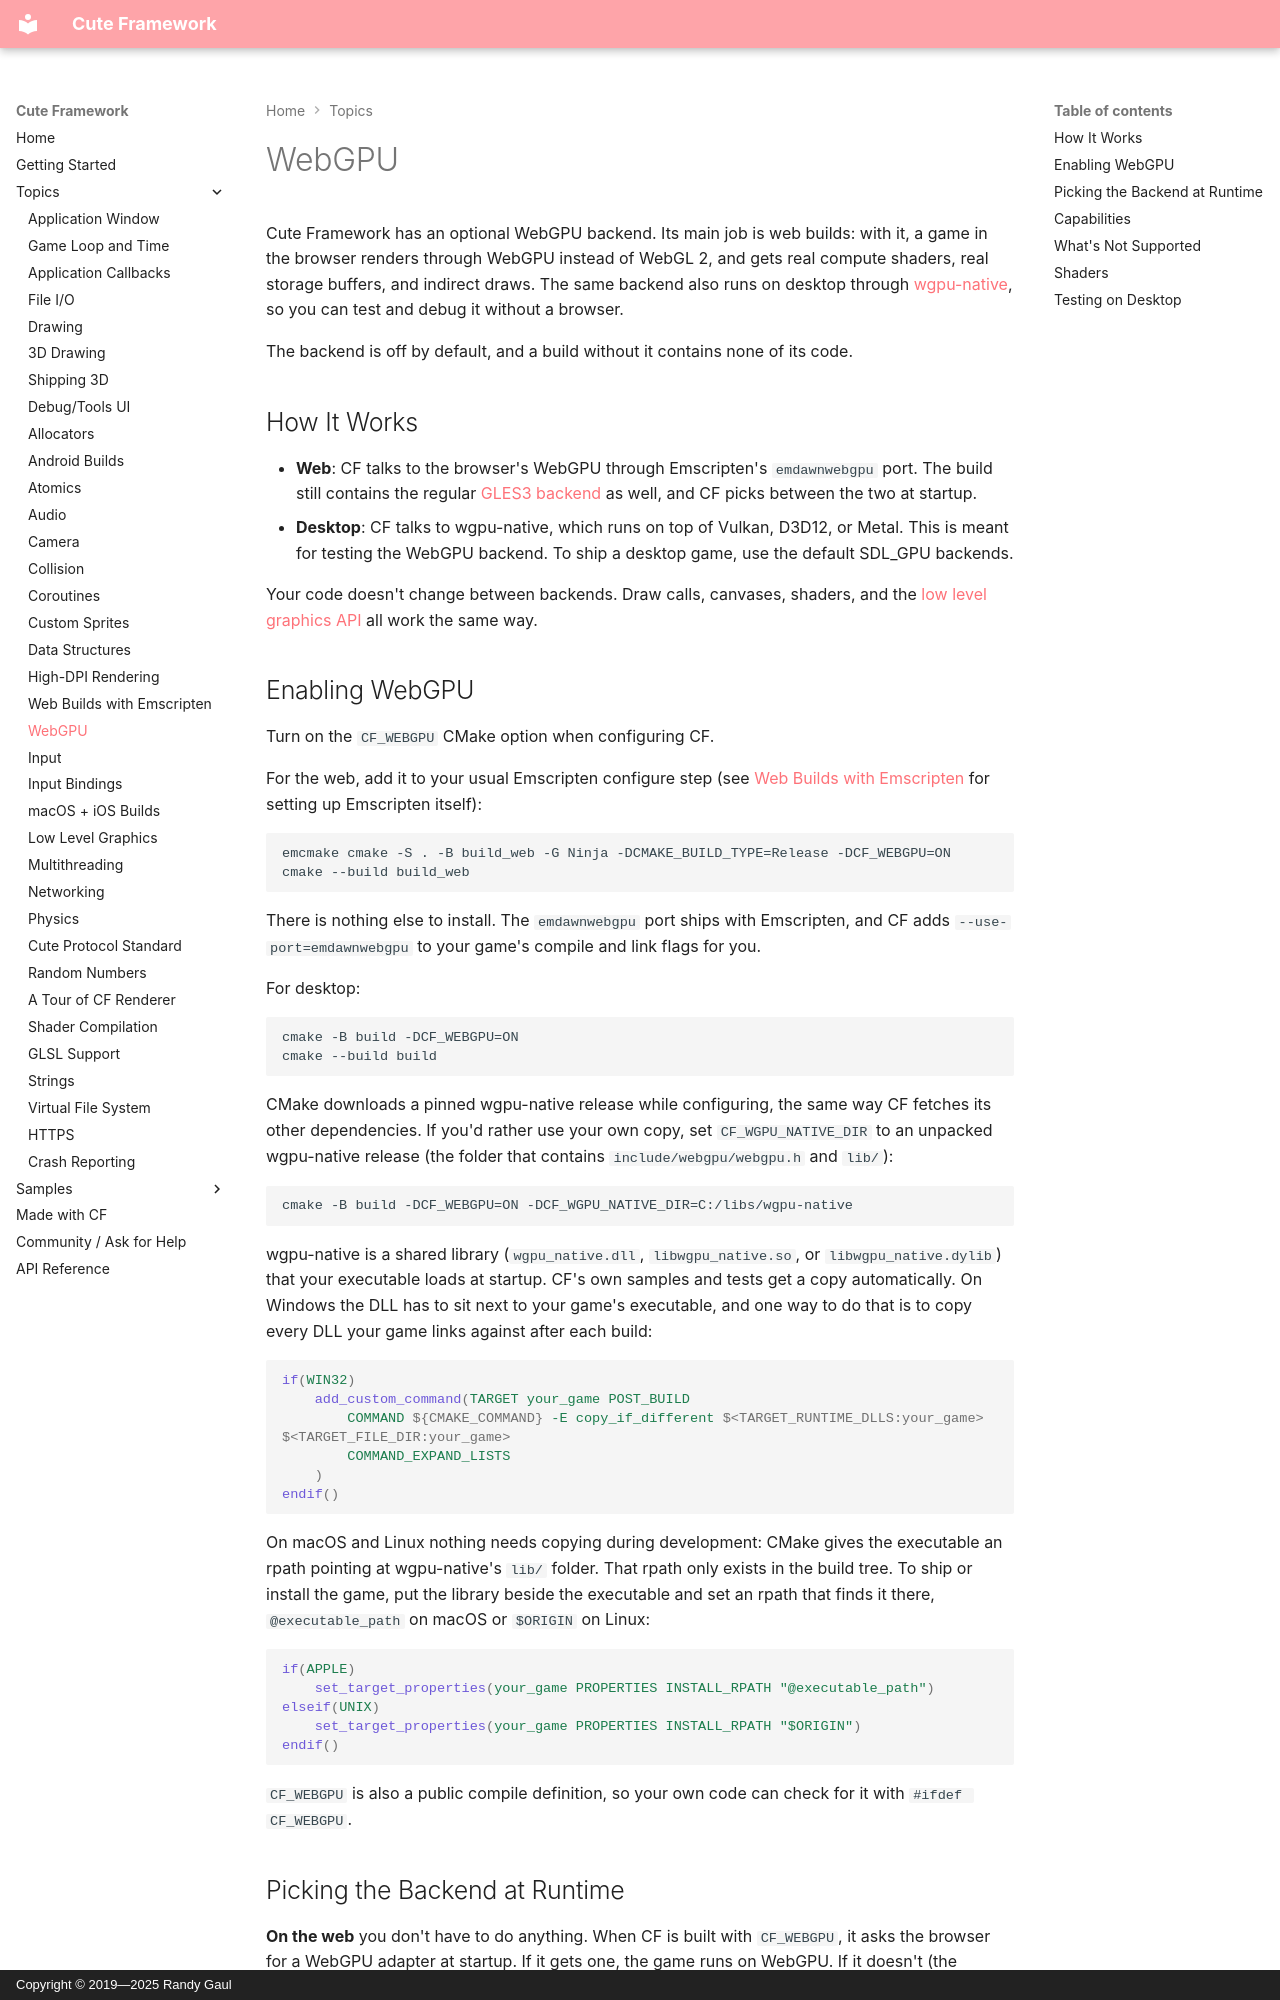

repository: RandyGaul/cute_framework · page: topics/webgpu/index.html · generator: mkdocs · copyright: Copyright © 2019—2025 Randy Gaul

# WebGPU

Cute Framework has an optional WebGPU backend. Its main job is web builds: with it, a game in the browser renders through WebGPU instead of WebGL 2, and gets real compute shaders, real storage buffers, and indirect draws. The same backend also runs on desktop through [wgpu-native](https://github.com/gfx-rs/wgpu-native), so you can test and debug it without a browser.

The backend is off by default, and a build without it contains none of its code.

## How It Works

- **Web**: CF talks to the browser's WebGPU through Emscripten's `emdawnwebgpu` port. The build still contains the regular [GLES3 backend](emscripten.md#gles3-backend-capabilities) as well, and CF picks between the two at startup.
- **Desktop**: CF talks to wgpu-native, which runs on top of Vulkan, D3D12, or Metal. This is meant for testing the WebGPU backend. To ship a desktop game, use the default SDL_GPU backends.

Your code doesn't change between backends. Draw calls, canvases, shaders, and the [low level graphics API](low_level_graphics.md) all work the same way.

## Enabling WebGPU

Turn on the `CF_WEBGPU` CMake option when configuring CF.

For the web, add it to your usual Emscripten configure step (see [Web Builds with Emscripten](emscripten.md) for setting up Emscripten itself):

```
emcmake cmake -S . -B build_web -G Ninja -DCMAKE_BUILD_TYPE=Release -DCF_WEBGPU=ON
cmake --build build_web
```

There is nothing else to install. The `emdawnwebgpu` port ships with Emscripten, and CF adds `--use-port=emdawnwebgpu` to your game's compile and link flags for you.

For desktop:

```
cmake -B build -DCF_WEBGPU=ON
cmake --build build
```

CMake downloads a pinned wgpu-native release while configuring, the same way CF fetches its other dependencies. If you'd rather use your own copy, set `CF_WGPU_NATIVE_DIR` to an unpacked wgpu-native release (the folder that contains `include/webgpu/webgpu.h` and `lib/`):

```
cmake -B build -DCF_WEBGPU=ON -DCF_WGPU_NATIVE_DIR=C:/libs/wgpu-native
```

wgpu-native is a shared library (`wgpu_native.dll`, `libwgpu_native.so`, or `libwgpu_native.dylib`) that your executable loads at startup. CF's own samples and tests get a copy automatically. On Windows the DLL has to sit next to your game's executable, and one way to do that is to copy every DLL your game links against after each build:

```cmake
if(WIN32)
	add_custom_command(TARGET your_game POST_BUILD
		COMMAND ${CMAKE_COMMAND} -E copy_if_different $<TARGET_RUNTIME_DLLS:your_game> $<TARGET_FILE_DIR:your_game>
		COMMAND_EXPAND_LISTS
	)
endif()
```

On macOS and Linux nothing needs copying during development: CMake gives the executable an rpath pointing at wgpu-native's `lib/` folder. That rpath only exists in the build tree. To ship or install the game, put the library beside the executable and set an rpath that finds it there, `@executable_path` on macOS or `$ORIGIN` on Linux:

```cmake
if(APPLE)
	set_target_properties(your_game PROPERTIES INSTALL_RPATH "@executable_path")
elseif(UNIX)
	set_target_properties(your_game PROPERTIES INSTALL_RPATH "$ORIGIN")
endif()
```

`CF_WEBGPU` is also a public compile definition, so your own code can check for it with `#ifdef CF_WEBGPU`.
